Dataset: DATASETS_ORGANIZED (GitHub, louieesss/Capstone). Classes: not pollinated, pollinated, pollinating.

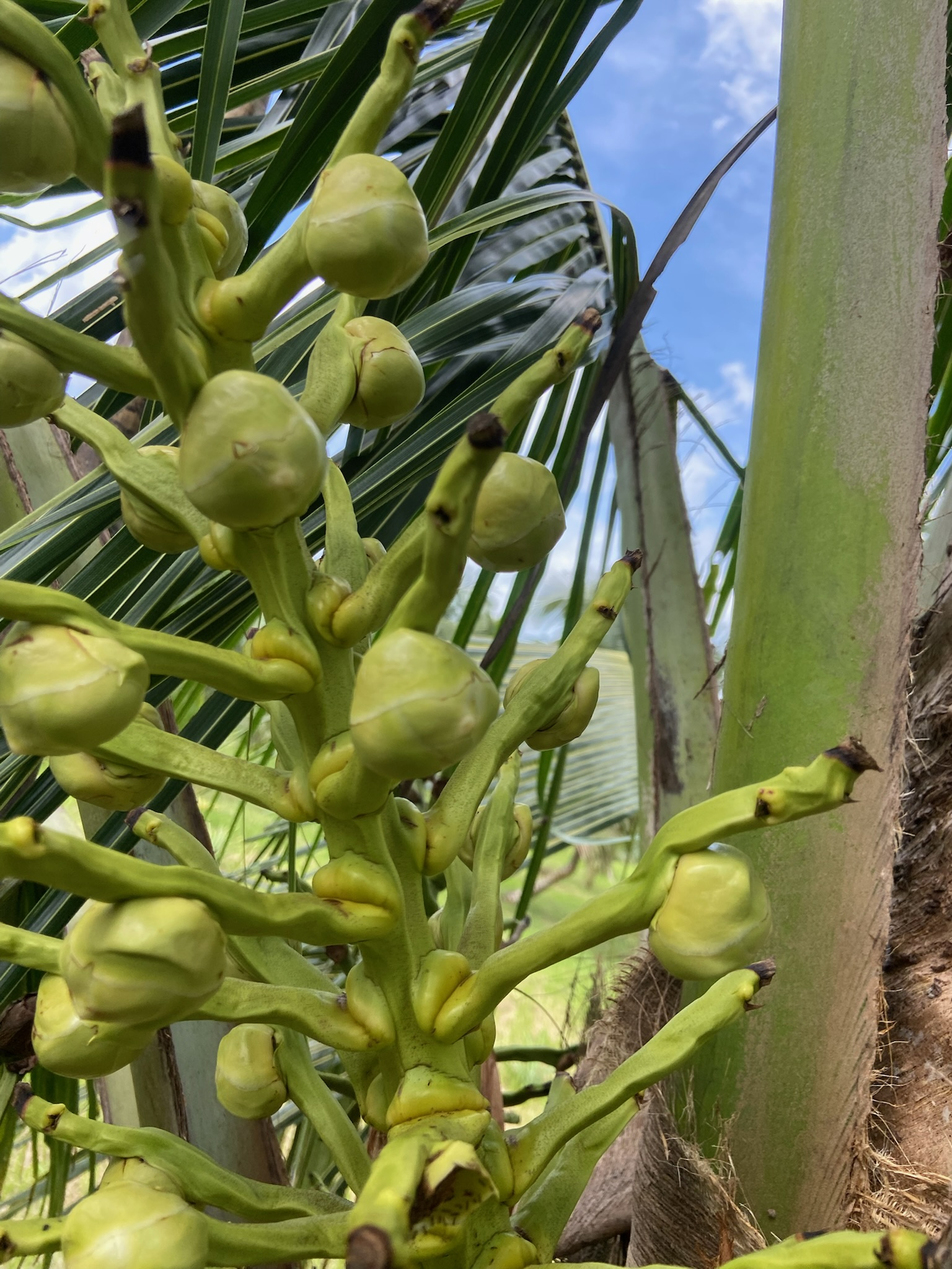
Label: not pollinated

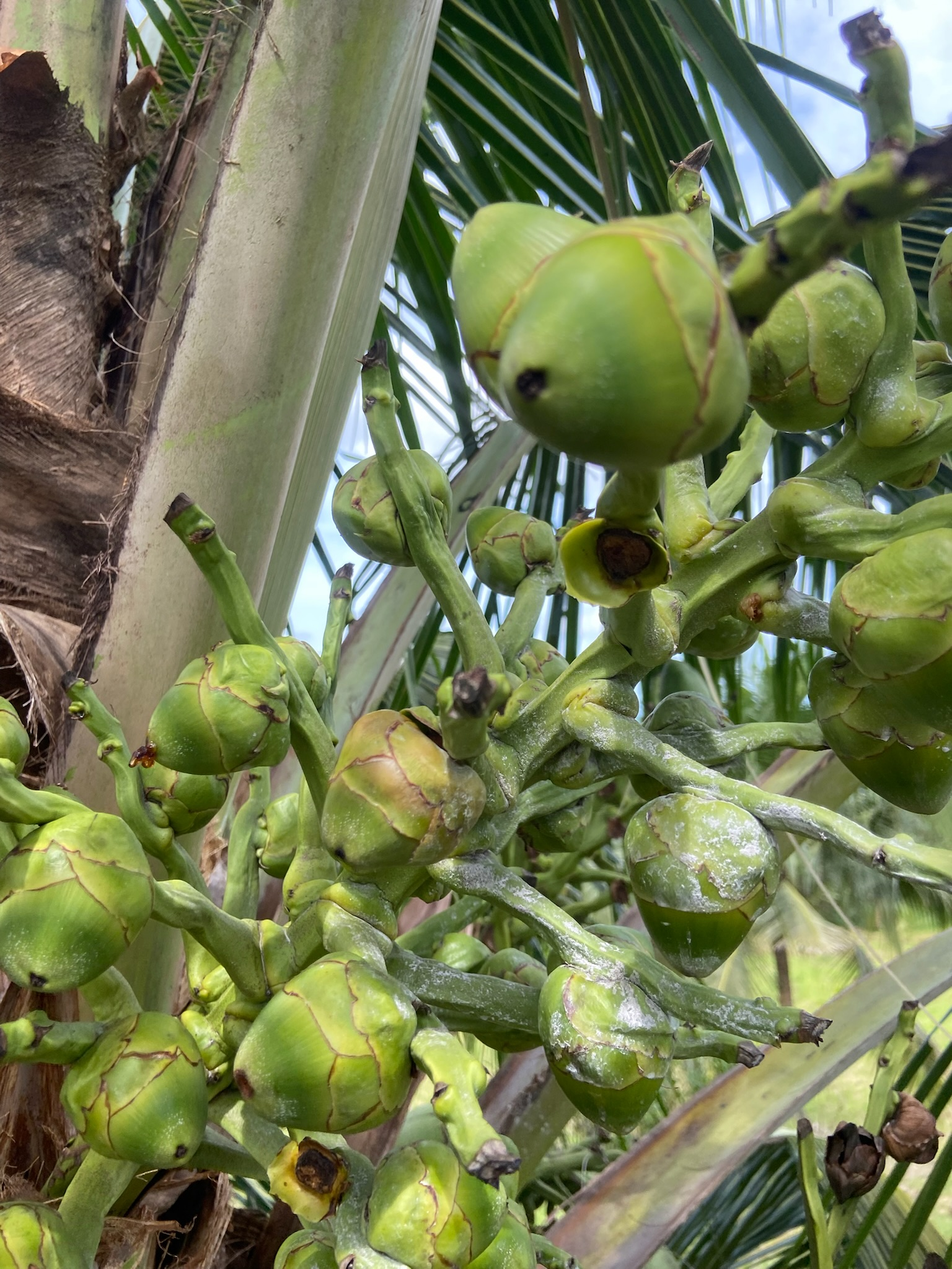
Label: pollinated

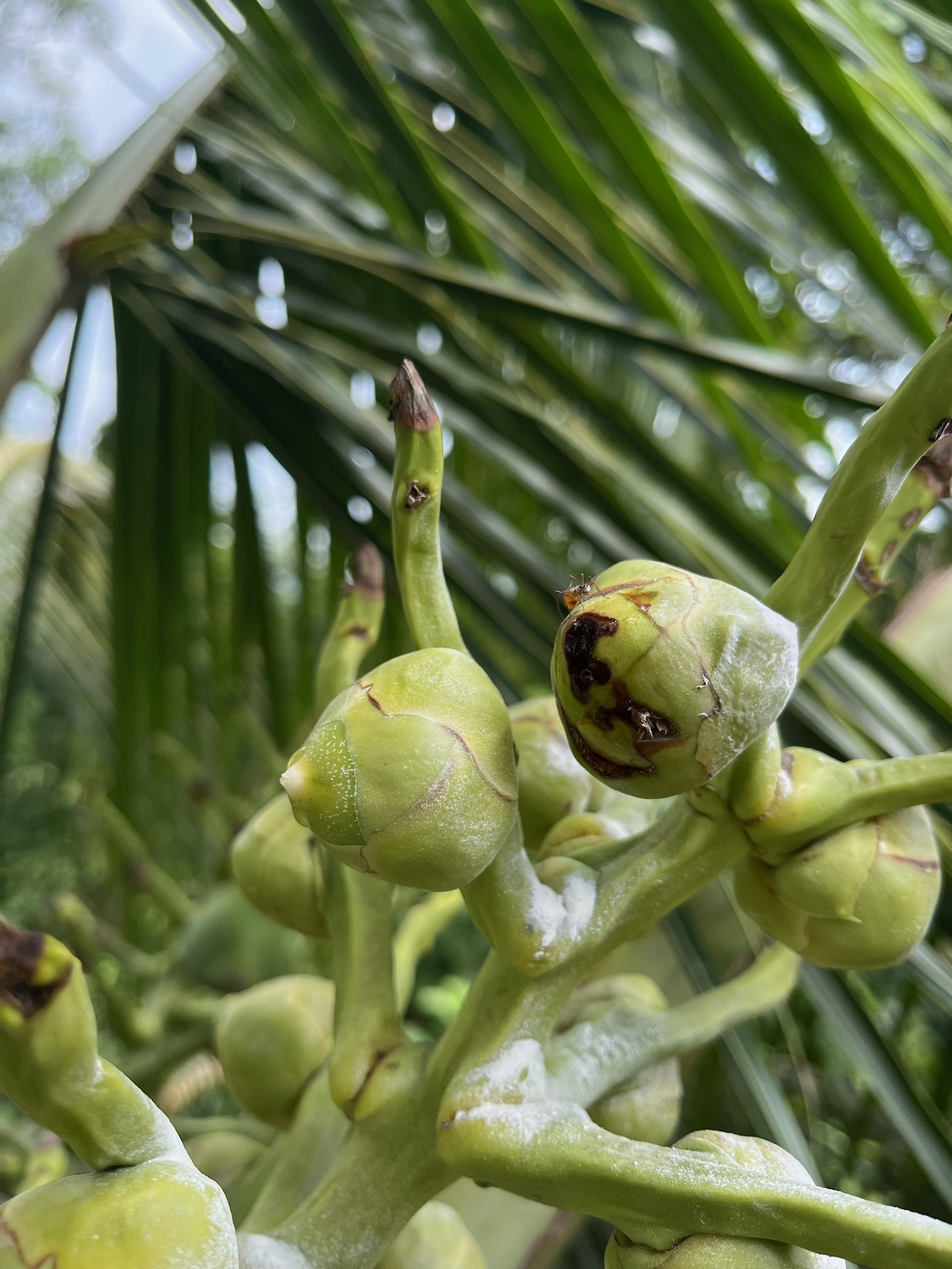
Label: pollinating

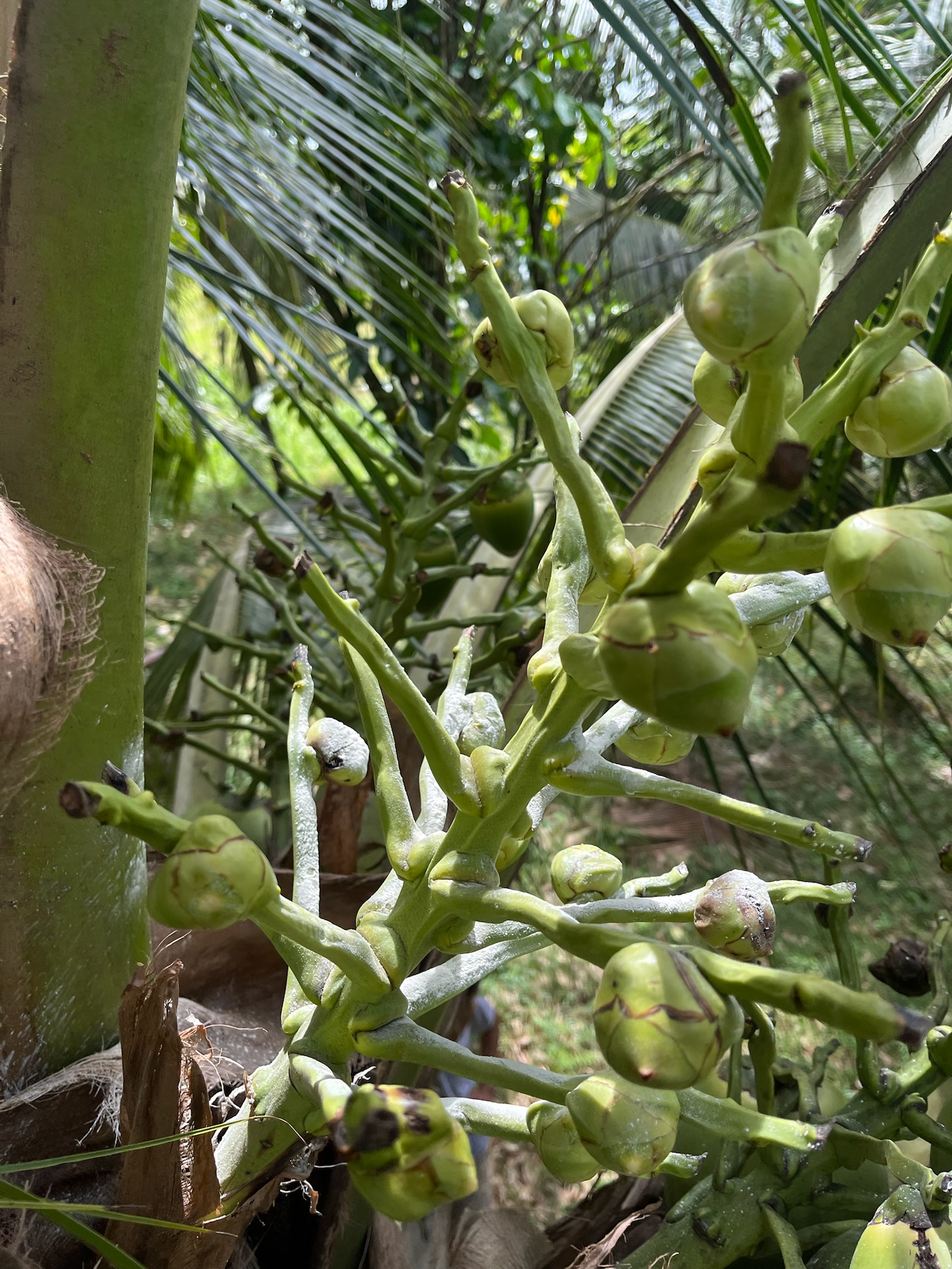
Label: pollinating

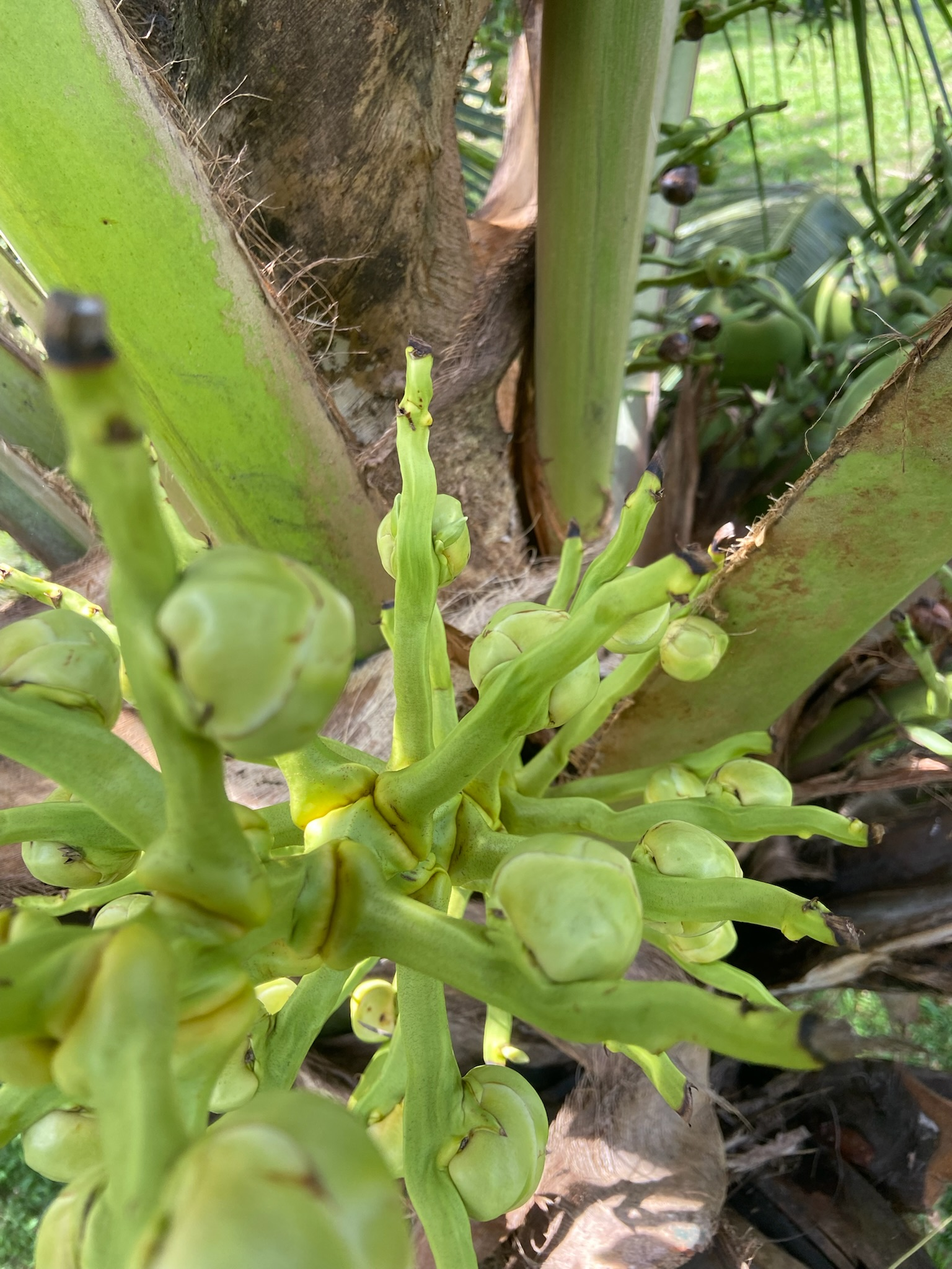
Label: not pollinated

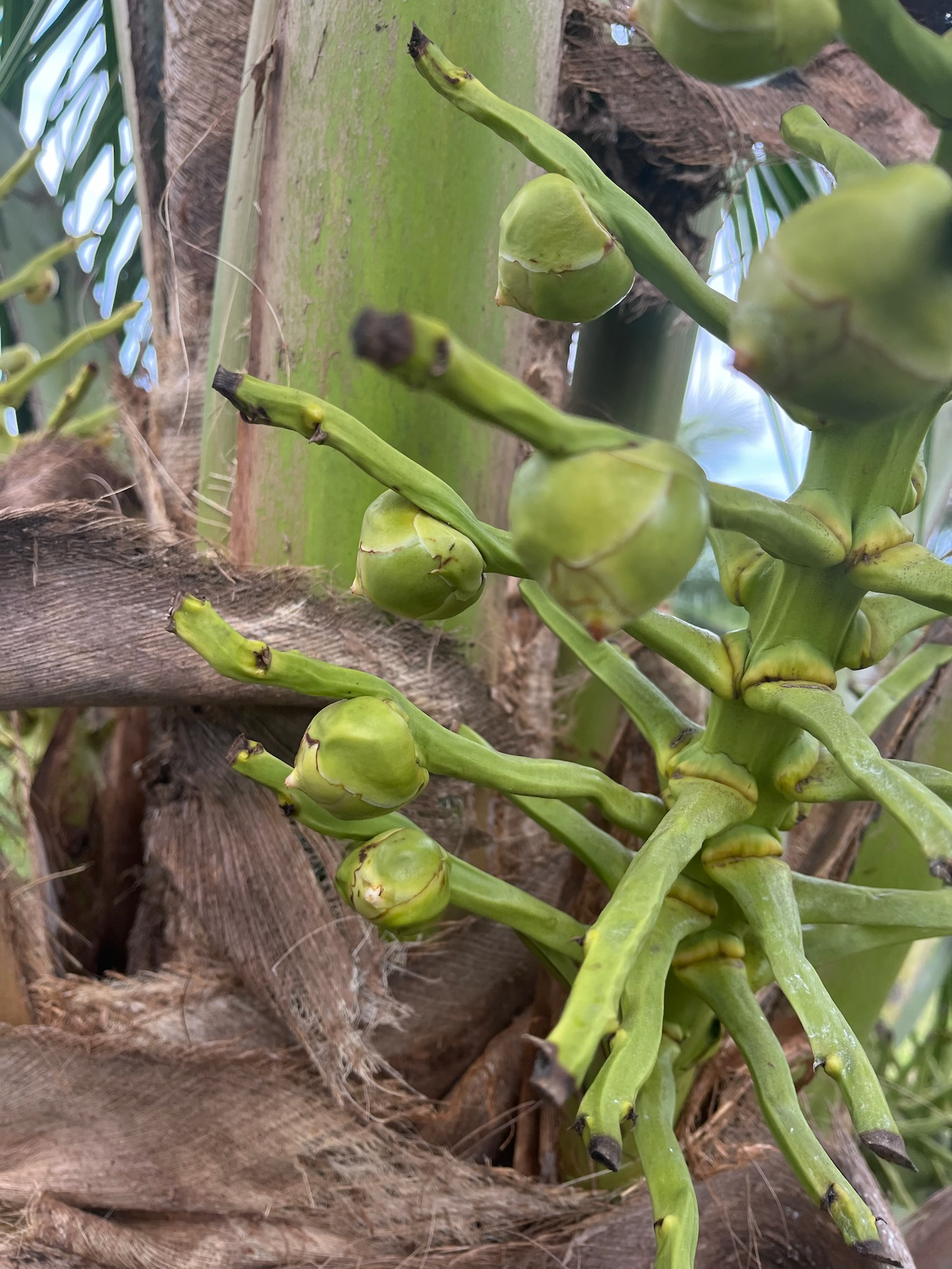
Label: pollinating
